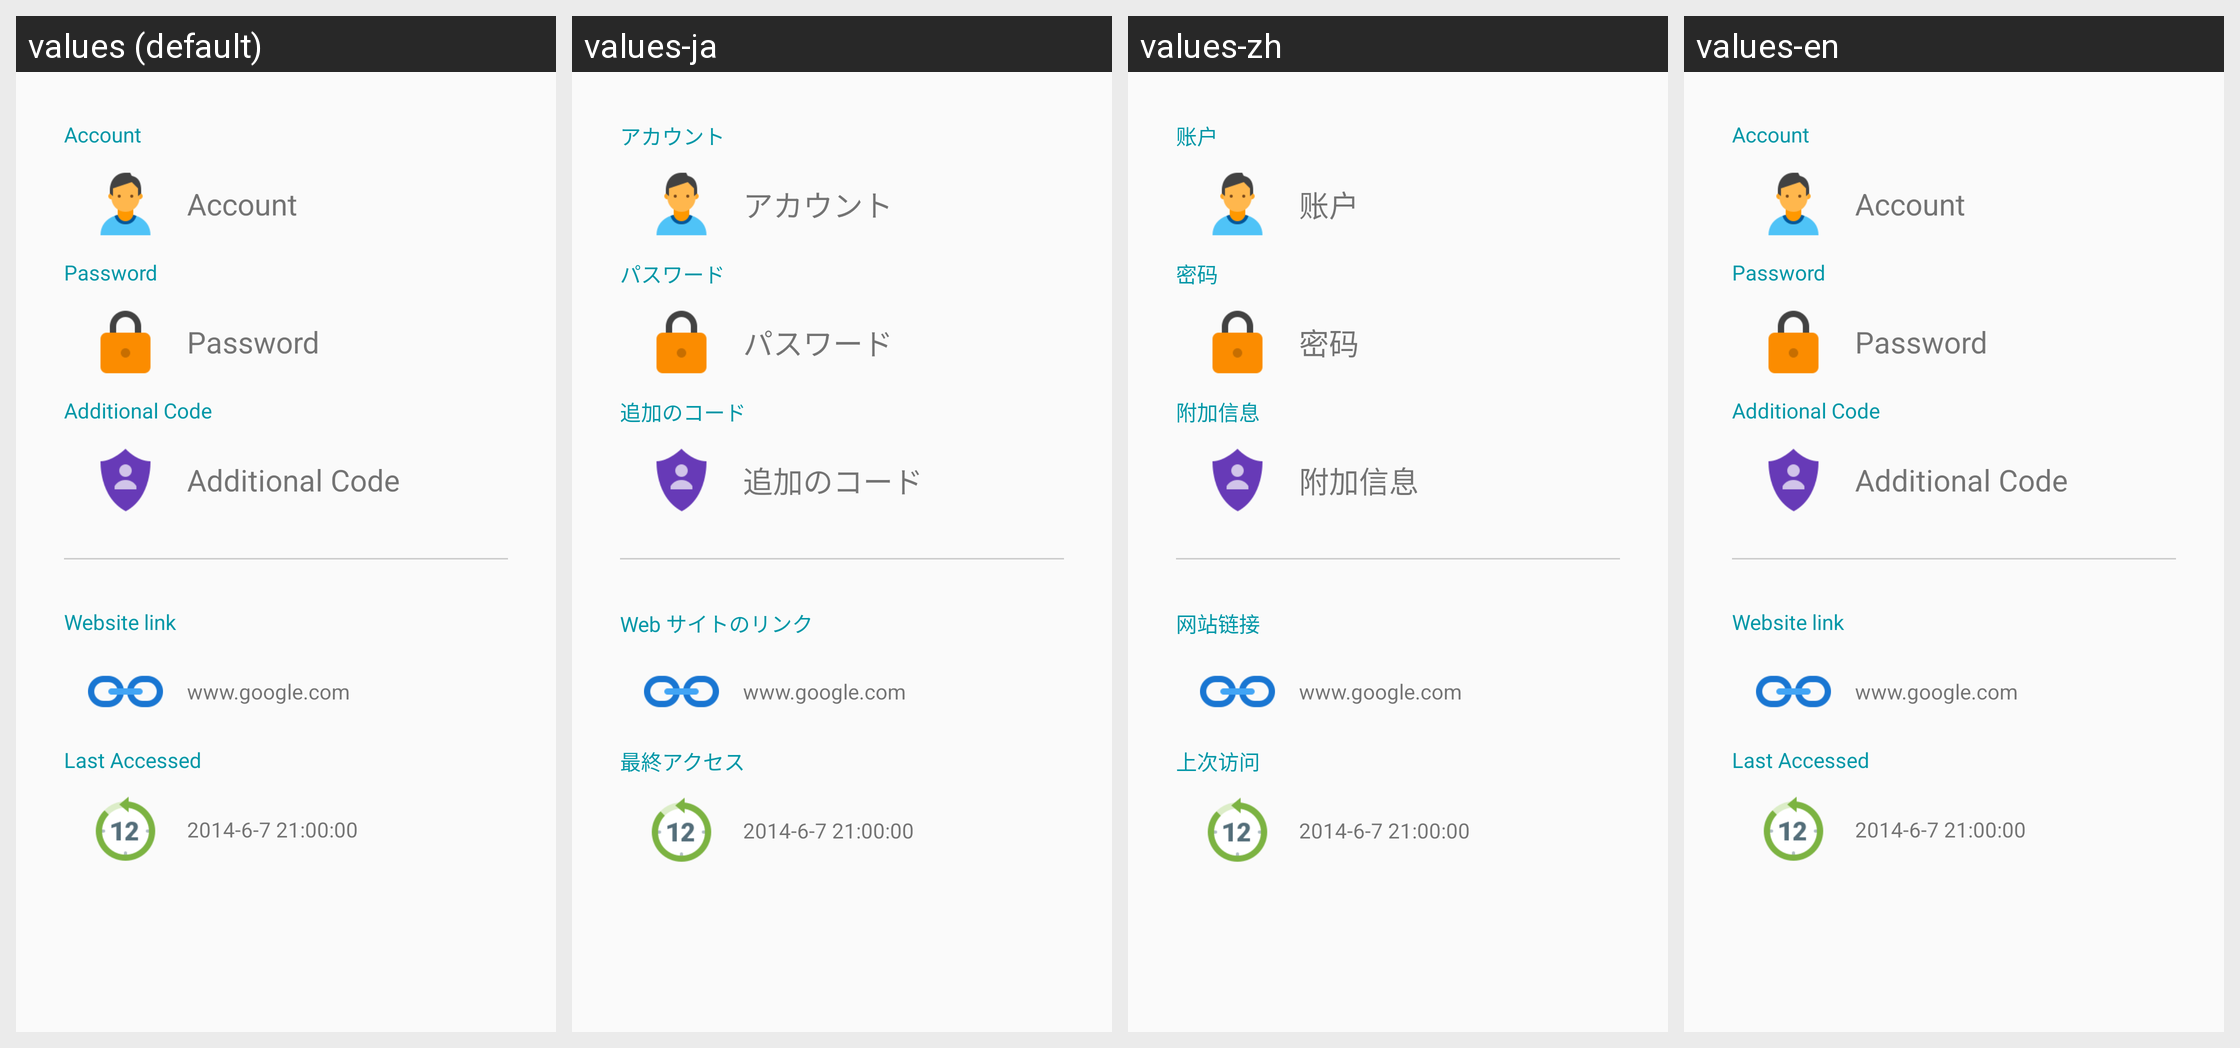

The same Android screen rendered under several of its app's locales, left to right. List the strings drawn on it with the default value and each locale's translation.
Android screen res/layout/content_detail.xml rendered under 4 locales, left to right: values (default), values-ja, values-zh, values-en. Device: Nexus 5 (rendered at 1080×1920; each locale shown at half size, 540×960, under a caption strip naming it); theme AppTheme.
Strings drawn on this screen, with the default value and each locale's value (text and hints the layout hard-codes, and strings that could not be matched under every locale, appear in the picture but are not listed):

account
  values: Account
  values-ja: アカウント
  values-zh: 账户
  values-en: Account  [not translated; the default value is used]

password
  values: Password
  values-ja: パスワード
  values-zh: 密码
  values-en: Password  [not translated; the default value is used]

additional_code
  values: Additional Code
  values-ja: 追加のコード
  values-zh: 附加信息
  values-en: Additional Code  [not translated; the default value is used]

website_link
  values: Website link
  values-ja: Web サイトのリンク
  values-zh: 网站链接
  values-en: Website link  [not translated; the default value is used]

last_accessed
  values: Last Accessed
  values-ja: 最終アクセス
  values-zh: 上次访问
  values-en: Last Accessed  [not translated; the default value is used]
